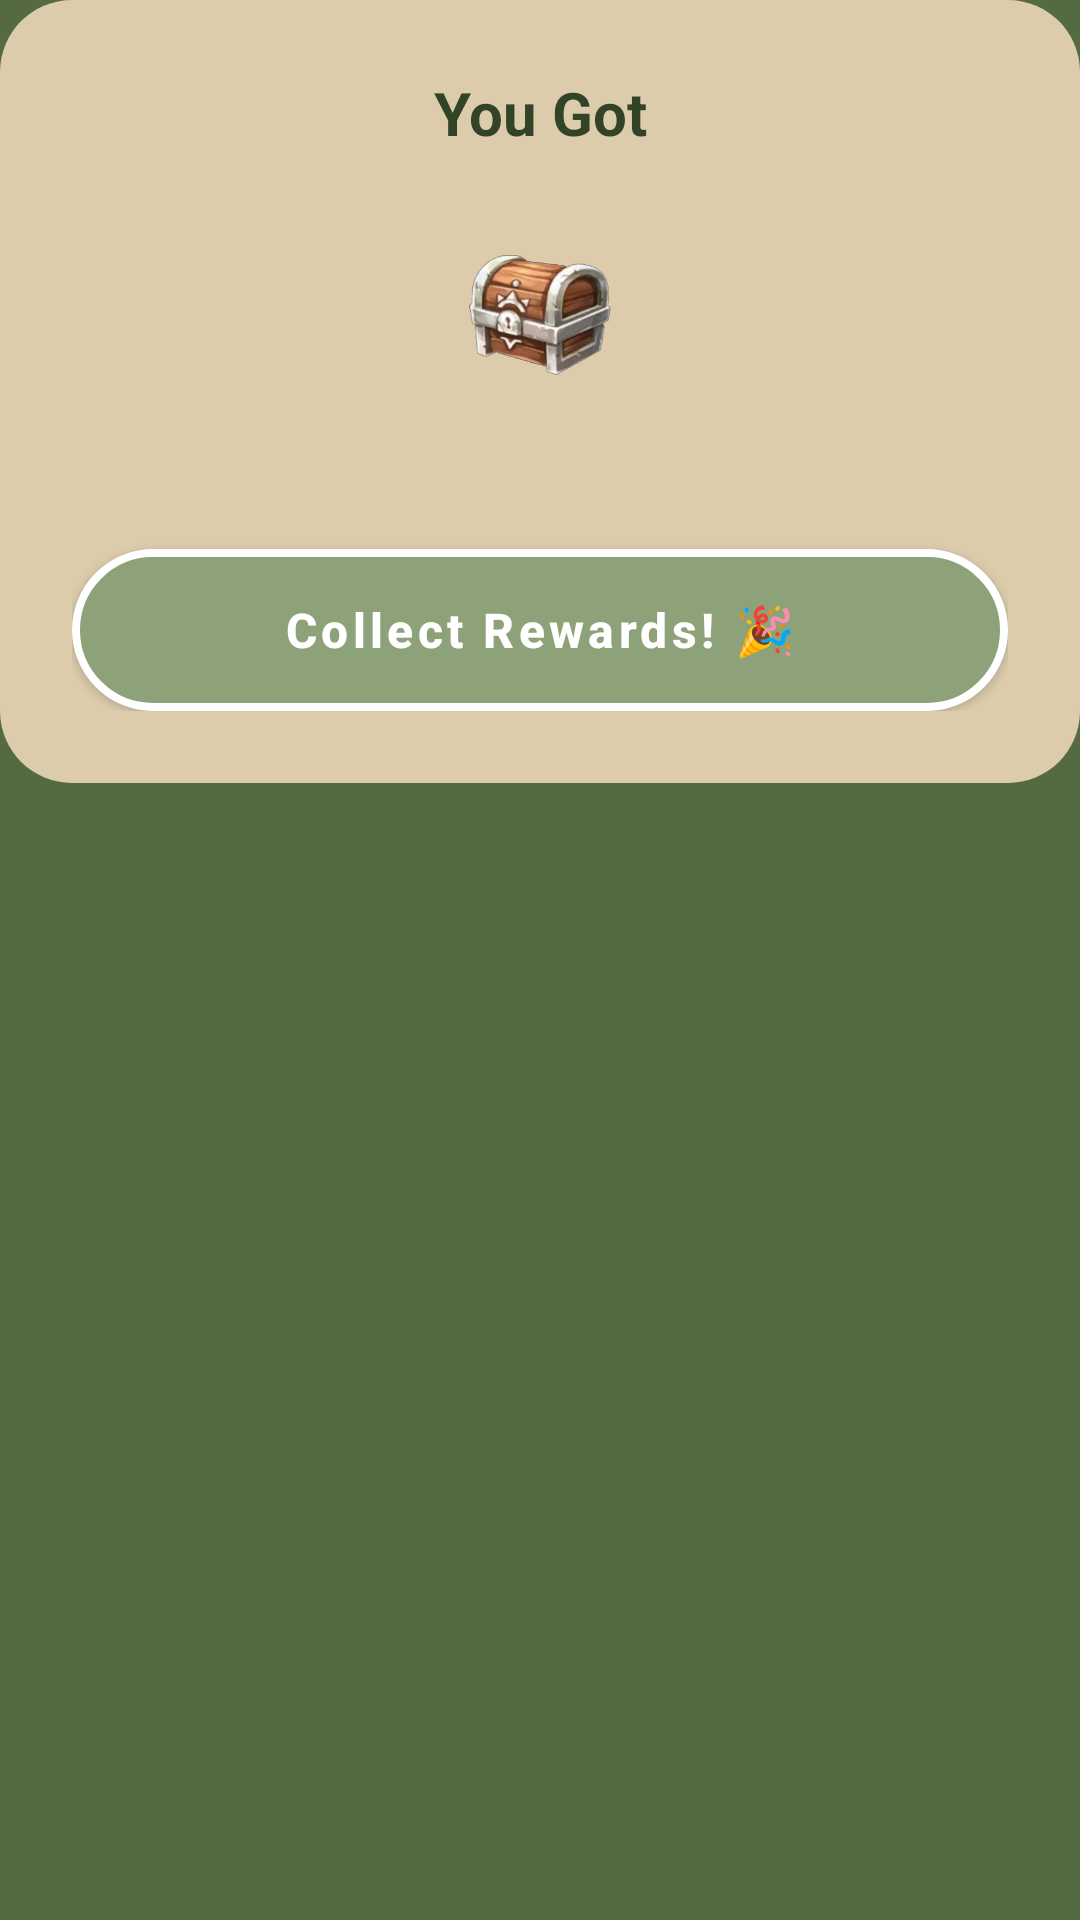

Layout XML and referenced resources for this Android screen:
<!-- AndroidManifest.xml: application theme Theme.DaGoal -->
<!-- res/layout/dialog_chest_loot_reveal.xml -->
<?xml version="1.0" encoding="utf-8"?>
<ScrollView xmlns:android="http://schemas.android.com/apk/res/android"
    android:layout_width="match_parent"
    android:layout_height="wrap_content"
    android:fillViewport="false">
<LinearLayout xmlns:android="http://schemas.android.com/apk/res/android"
    xmlns:app="http://schemas.android.com/apk/res-auto"
    android:layout_width="match_parent"
    android:layout_height="wrap_content"
    android:background="@drawable/bg_dialog"
    android:orientation="vertical"
    android:gravity="center_horizontal"
    android:padding="24dp">

    <TextView
        android:id="@+id/tv_loot_dialog_title"
        android:layout_width="wrap_content"
        android:layout_height="wrap_content"
        android:text="You Got"
        android:textColor="@color/dagoal_primary_dark"
        android:textSize="20sp"
        android:textStyle="bold"
        android:gravity="center"
        android:layout_marginBottom="12dp" />

    <ImageView
        android:id="@+id/iv_loot_dialog_chest_image"
        android:layout_width="84dp"
        android:layout_height="84dp"
        android:scaleType="fitCenter"
        android:src="@drawable/chest_wood"
        android:layout_marginBottom="16dp" />

    
    <LinearLayout
        android:id="@+id/container_loot_cards_vertical"
        android:layout_width="match_parent"
        android:layout_height="wrap_content"
        android:gravity="center_horizontal"
        android:orientation="vertical"
        android:layout_marginBottom="20dp">

        <LinearLayout
            android:id="@+id/container_loot_cards_row1"
            android:layout_width="match_parent"
            android:layout_height="wrap_content"
            android:gravity="center_horizontal|top"
            android:orientation="horizontal" />

        <LinearLayout
            android:id="@+id/container_loot_cards_row2"
            android:layout_width="match_parent"
            android:layout_height="wrap_content"
            android:layout_marginTop="8dp"
            android:gravity="center_horizontal|top"
            android:orientation="horizontal"
            android:visibility="gone" />
    </LinearLayout>

    <Button
        android:id="@+id/btn_claim_loot_done"
        android:layout_width="match_parent"
        android:layout_height="54dp"
        android:background="@drawable/bg_button_primary_pill"
        app:backgroundTint="@null"
        android:insetTop="0dp"
        android:insetBottom="0dp"
        android:text="Collect Rewards! 🎉"
        android:textAllCaps="false"
        android:textColor="@color/white"
        android:textSize="16sp"
        android:textStyle="bold" />

</LinearLayout>

</ScrollView>
<!-- resources referenced by this layout -->
<resources>
  <color name="dagoal_primary_dark">#334327</color>
  <color name="white">#FFFFFFFF</color>
  <!-- drawable bg_button_primary_pill (drawable) -->
  <?xml version="1.0" encoding="utf-8"?>
  <ripple xmlns:android="http://schemas.android.com/apk/res/android"
      android:color="#33FFFFFF">
      <item>
          <shape android:shape="rectangle">
              <solid android:color="@color/dagoal_secondary" />
              <stroke
                  android:width="2.5dp"
                  android:color="@color/white" />
              <corners android:radius="999dp" />
          </shape>
      </item>
  </ripple>
  <!-- drawable bg_dialog (drawable) -->
  <?xml version="1.0" encoding="utf-8"?>
  <shape xmlns:android="http://schemas.android.com/apk/res/android">
      <solid android:color="@color/dagoal_surface" />
      <corners android:radius="24dp" />
  </shape>
  <style name="Theme.DaGoal" parent="Base.Theme.DaGoal" />
  <color name="dagoal_secondary">#8EA27A</color>
  <color name="dagoal_surface">#DCCCAC</color>
  <color name="dagoal_primary">#546B41</color>
  <color name="dagoal_text_primary">#334327</color>
  <color name="dagoal_hint">#80334327</color>
  <style name="DaGoalSnackbarStyle" parent="Widget.MaterialComponents.Snackbar">
          <item name="backgroundTint">@color/dagoal_primary</item>
          <item name="android:textColor">@color/dagoal_background_light</item>
      </style>
  <style name="DaGoalSeekBarStyle" parent="Widget.AppCompat.SeekBar">
          <item name="android:progressDrawable">@drawable/bg_seekbar_track</item>
          <item name="android:thumb">@drawable/bg_seekbar_thumb</item>
          <item name="android:splitTrack">false</item>
          <item name="android:minHeight">28dp</item>
          <item name="android:maxHeight">28dp</item>
          <item name="android:paddingStart">12dp</item>
          <item name="android:paddingEnd">12dp</item>
      </style>
  <color name="dagoal_text_secondary">#4B5563</color>
  <style name="DaGoalDialogButton.Positive" parent="DaGoalDialogButton">
          <item name="android:textColor">@color/dagoal_primary_dark</item>
      </style>
  <style name="DaGoalDialogButton.Negative" parent="DaGoalDialogButton">
          <item name="android:textColor">@color/dagoal_primary</item>
      </style>
  <style name="DaGoalDialogButton" parent="Widget.MaterialComponents.Button.TextButton">
          <item name="android:textColor">@color/dagoal_primary_dark</item>
          <item name="android:textStyle">bold</item>
      </style>
  <color name="dagoal_background_light">#FFFDF5</color>
  <!-- drawable bg_seekbar_track (drawable) -->
  <?xml version="1.0" encoding="utf-8"?>
  <layer-list xmlns:android="http://schemas.android.com/apk/res/android">
      
      <item android:id="@android:id/background">
          <shape android:shape="rectangle">
              <corners android:radius="8dp" />
              <solid android:color="@color/dagoal_surface_variant" />
              <stroke
                  android:width="1.5dp"
                  android:color="@color/dagoal_primary_dark" />
              <size android:height="12dp" />
          </shape>
      </item>
  
      
      <item android:id="@android:id/progress">
          <clip>
              <shape android:shape="rectangle">
                  <corners android:radius="8dp" />
                  <solid android:color="@color/dagoal_primary" />
                  <stroke
                      android:width="1.5dp"
                      android:color="@color/dagoal_primary_dark" />
              </shape>
          </clip>
      </item>
  </layer-list>
  <color name="dagoal_surface_variant">#EADEC7</color>
  <color name="dagoal_gold_amber">#FFD700</color>
</resources>
